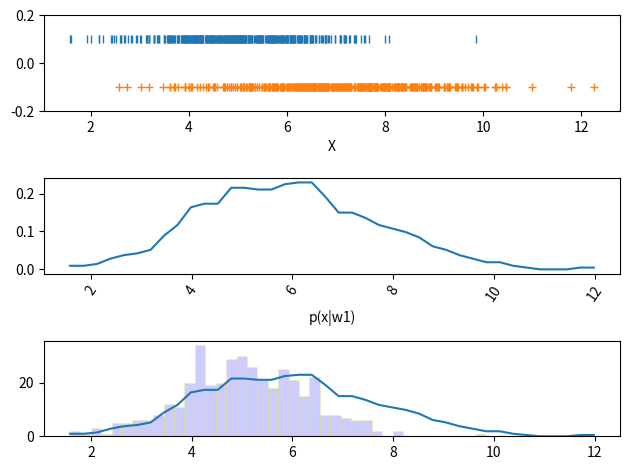

The matplotlib source for this figure:
import matplotlib.gridspec as gridspec
import matplotlib.pyplot as plt
import numpy as np
from scipy.interpolate import make_interp_spline
from scipy.signal import medfilt

# np.random.seed(0)
fig = plt.figure(tight_layout=True)
gs = gridspec.GridSpec(3, 2)

class DataseTwoClass1D:

    def __init__(self,promedio1,promedio2,varianza1,varianza2,muestras):
        self.promedio1 = promedio1
        self.promedio2 = promedio2
        self.varianza1 = varianza1
        self.varianza2 = varianza2
        self.muestras  = muestras

    def generarData(self):
        np.random.seed(1)       
        mu = np.array([self.promedio1, self.promedio2])  # mean of the distribution
        SIG = np.array([[self.varianza1 , 0], [0, self.varianza2]])  # covariance matrix of the distribution
        datos =  np.random.multivariate_normal(mu, SIG, self.muestras)
        r1=datos[:,0]
        r2=datos[:,1]
        return r1,r2



if __name__=='__main__':
    dataset=DataseTwoClass1D(5,7,1.5,2.5,400)#promedio1,promedio2,varianza1,varianza2,muestras
    r1,r2=dataset.generarData()
    ax = fig.add_subplot(gs[0, :])
    ax.plot(r1,0.1*np.ones(dataset.muestras),'|')
    ax.plot(r2,-0.1*np.ones(dataset.muestras),'+')
    plt.ylim([-0.2,0.2])
    ax.set_ylabel('')
    ax.set_xlabel('X')



    for i in range(2):
        if i == 0:
            ax = fig.add_subplot(gs[1, :])
            ax.set_xlabel('p(x|w%d)' % (i+1))
            R=np.concatenate((r1, r2))
            ND1=dataset.muestras
            Nbin=ND1/10
            delta1=(R.max()-R.min())/Nbin
            eje1=np.linspace(R.min(), R.max()-delta1, num=int(Nbin))
            n,bins=np.histogram(R,bins=int(Nbin))
            pxw1a=n/(delta1*len(R))
            pxw1=medfilt(pxw1a, kernel_size=3)            
            ax.plot(eje1, pxw1)
            # ax.set_ylabel('YLabel1 %d'i+1)
            ax.tick_params(axis='x', rotation=55)
            ax = fig.add_subplot(gs[2, :])
            ax.plot(eje1, 100*pxw1)
            plt.hist(r1,bins=int(Nbin) ,ec="yellow",color='blue', alpha=0.2)

        
        
    fig.align_labels()  

    plt.show()


